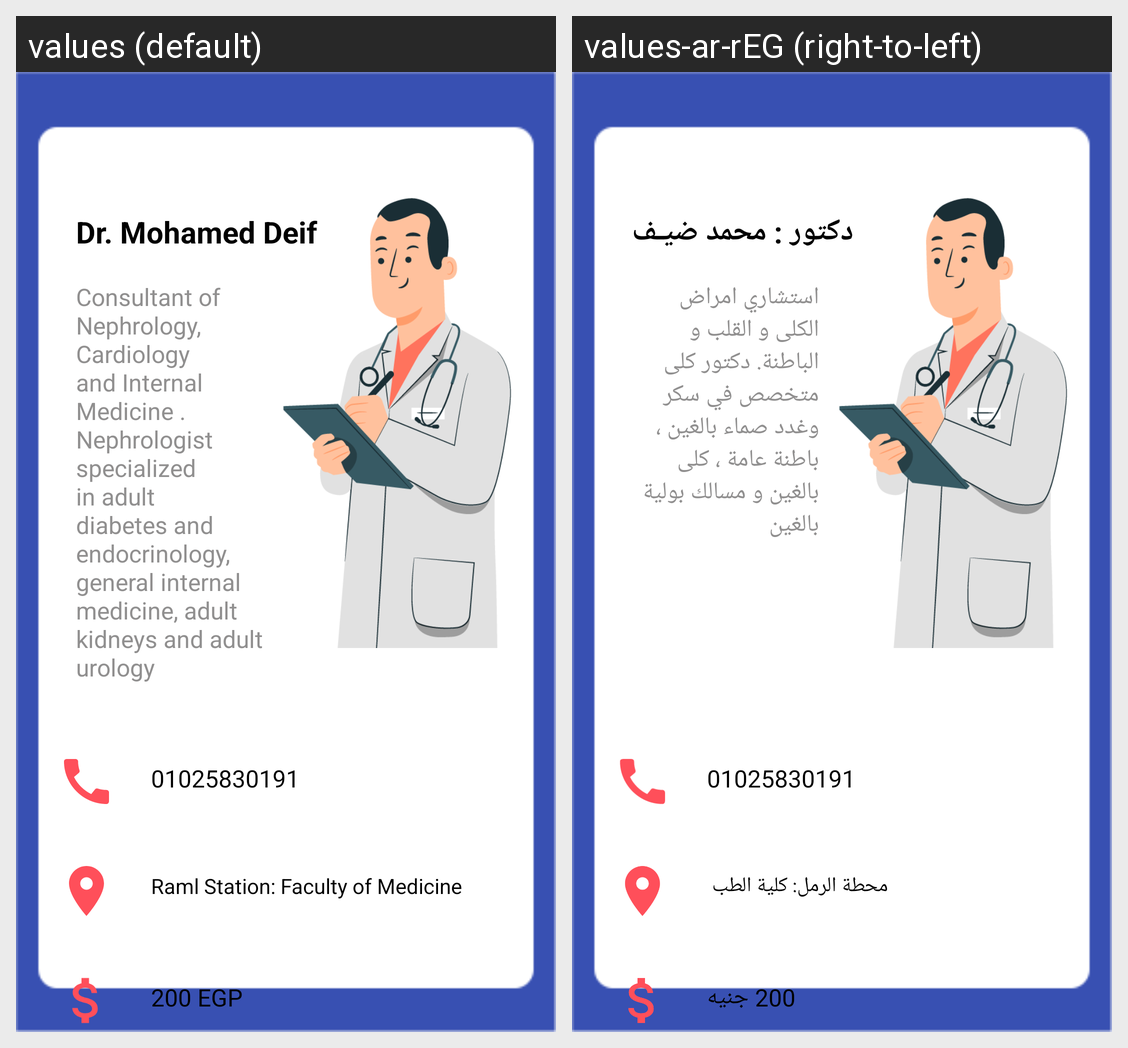

Here is an Android app screen in its default locale and in the app's own translations. Write out the translated-string differences for the strings that appear on this screen.
Android screen res/layout/activity_shared_doc6.xml rendered under 2 locales, left to right: values (default), values-ar-rEG (right-to-left). Device: Nexus 5 (rendered at 1080×1920; each locale shown at half size, 540×960, under a caption strip naming it); theme Theme.MedScan.
Strings drawn on this screen, with the default value and each locale's value (text and hints the layout hard-codes, and strings that could not be matched under every locale, appear in the picture but are not listed):

dr_mohamed_deif
  values: Dr. Mohamed Deif
  values-ar-rEG: دكتور : محمد ضيـف

consultant_of_nephrology_cardiology_and_internal_medicine_nephrologist_specialized_in_adult_diabetes_and_endocrinology_general_internal_medicine_adult_kidneys_and_adult_urology
  values: Consultant of Nephrology, Cardiology and Internal Medicine . Nephrologist specialized in adult diabetes and endocrinology, general internal medicine, adult kidneys and adult urology
  values-ar-rEG: استشاري امراض الكلى و القلب و الباطنة. دكتور كلى متخصص في سكر وغدد صماء بالغين ، باطنة عامة ، كلى بالغين و مسالك بولية بالغين 

_200_egp
  values: 200 EGP
  values-ar-rEG: 200 جنيه

raml_station_faculty_of_medicine
  values: Raml Station: Faculty of Medicine
  values-ar-rEG: محطة الرمل: كلية الطب 

_01025830191
  values: 01025830191
  values-ar-rEG: 01025830191  [not translated; the default value is used]
